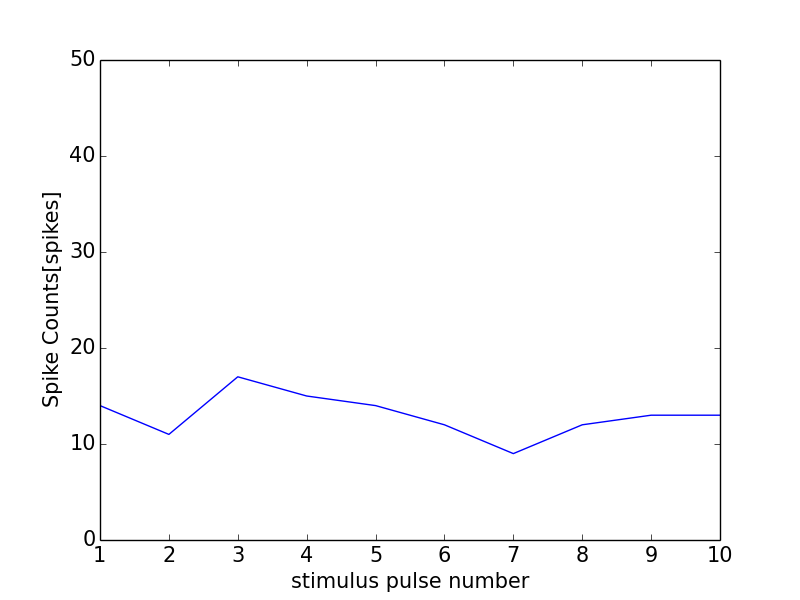

The file beside this chart, header and first rows:
0, 0.0
0, 0
1, 14
2, 11
3, 17
4, 15
5, 14
6, 12
7, 9
8, 12
9, 13
10, 13
11, 1
